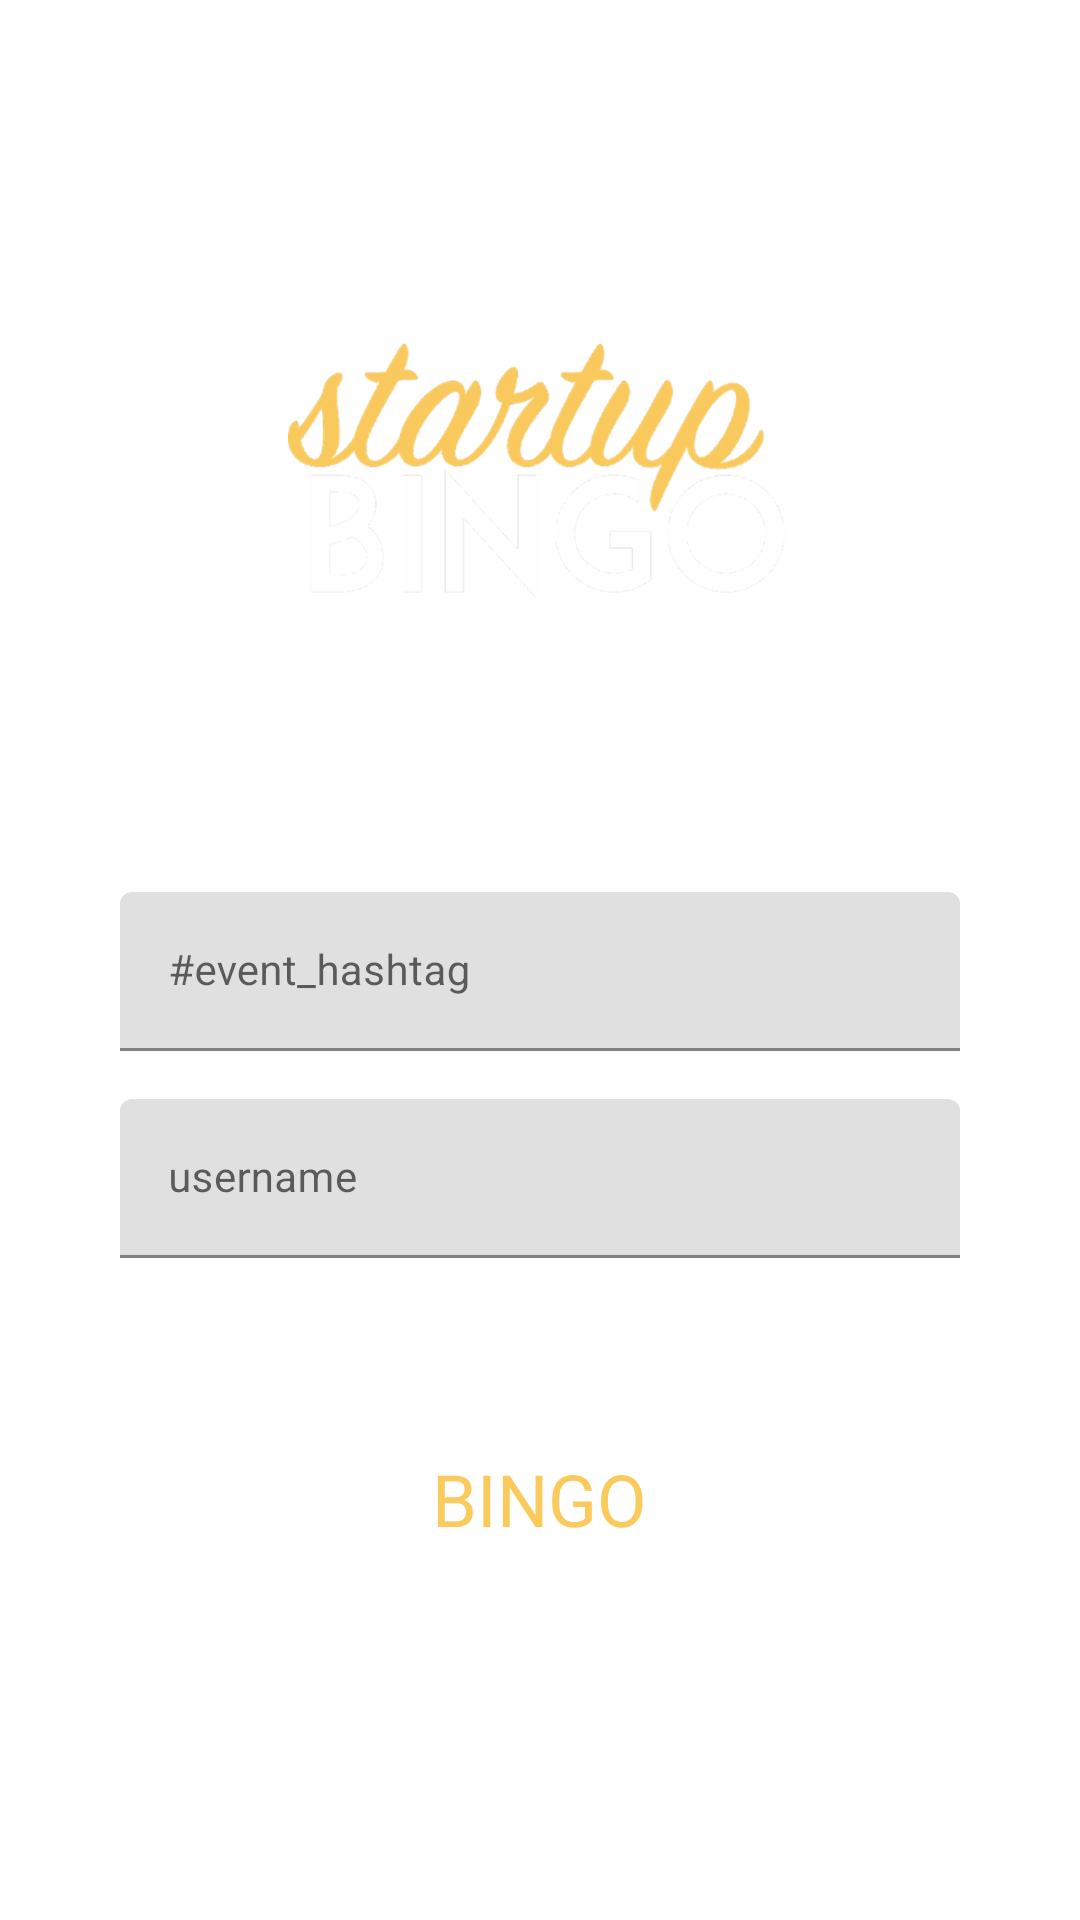

Produce the Android XML layout that renders to this screen, including the resource entries it uses.
<!-- AndroidManifest.xml: application theme AppTheme -->
<!-- res/layout/content_main.xml -->
<?xml version="1.0" encoding="utf-8"?>
<RelativeLayout xmlns:android="http://schemas.android.com/apk/res/android"
    xmlns:app="http://schemas.android.com/apk/res-auto"
    xmlns:tools="http://schemas.android.com/tools"
    android:layout_width="match_parent"
    android:layout_height="match_parent"
    android:paddingBottom="@dimen/activity_vertical_margin"
    android:paddingLeft="@dimen/activity_horizontal_margin"
    android:paddingRight="@dimen/activity_horizontal_margin"
    android:paddingTop="@dimen/activity_vertical_margin"
    app:layout_behavior="@string/appbar_scrolling_view_behavior"
    tools:context="co.startupbingo.startupbingo.MainActivity"
    tools:showIn="@layout/activity_main">
    <LinearLayout
        android:focusable="true"
        android:focusableInTouchMode="true"
        android:descendantFocusability="beforeDescendants"
        android:orientation="vertical"
        android:layout_centerInParent="true"
        android:layout_width="match_parent"
        android:layout_height="wrap_content"
        android:gravity="center">
        <ImageView
            android:src="@drawable/logo_trans"
            android:layout_width="wrap_content"
            android:layout_height="@dimen/logo_height"
            android:paddingLeft="80dp"
            android:paddingRight="80dp" />
        <TextView
            android:id="@+id/main_page_random_text"
            android:textSize="18sp"
            android:layout_width="match_parent"
            android:layout_height="wrap_content"
            android:fontFamily="sans-serif-thin"
            android:layout_marginTop="24dp"
            android:textAlignment="gravity"
            android:gravity="center"
            android:textColor="@color/white"
            android:lines="2"
            android:ellipsize="end" />
        <android.support.design.widget.TextInputLayout
            android:paddingLeft="24dp"
            android:paddingRight="24dp"
            android:layout_marginTop="16dp"
            android:id="@+id/main_page_hashtag_layout"
            android:layout_width="match_parent"
            android:layout_height="wrap_content">
            <android.support.design.widget.TextInputEditText
                android:id="@+id/main_page_hashtag_edit_text"
                android:imeOptions="actionNext"
                android:singleLine="true"
                android:hint="@string/hashtag_hint"
                android:layout_width="match_parent"
                android:layout_height="match_parent"
                android:textSize="14sp" />
        </android.support.design.widget.TextInputLayout>
        <android.support.design.widget.TextInputLayout
            android:paddingLeft="24dp"
            android:paddingRight="24dp"
            android:layout_marginTop="16dp"
            android:id="@+id/main_page_user_layout"
            android:layout_width="match_parent"
            android:layout_height="wrap_content">
            <android.support.design.widget.TextInputEditText
                android:id="@+id/main_page_user_edit_text"
                android:imeOptions="actionDone"
                android:hint="@string/literal_username"
                android:singleLine="true"
                android:layout_width="match_parent"
                android:layout_height="match_parent"
                android:textSize="14sp" />
        </android.support.design.widget.TextInputLayout>
        <LinearLayout
            android:clickable="true"
            android:background="?android:attr/selectableItemBackground"
            android:layout_width="match_parent"
            android:layout_height="wrap_content"
            android:gravity="center"
            android:id="@+id/main_page_bingo_button_layout"
            android:paddingTop="32dp"
            android:paddingBottom="32dp"
            android:layout_marginTop="32dp">
            <TextView
                android:text="@string/bingo_thing"
                android:layout_width="wrap_content"
                android:layout_height="wrap_content"
                android:textSize="24sp"
                android:textColor="@color/colorAccent" />
        </LinearLayout>
    </LinearLayout>
</RelativeLayout>
<!-- res/layout/activity_main.xml (included above) -->
<?xml version="1.0" encoding="utf-8"?>
<android.support.design.widget.CoordinatorLayout xmlns:android="http://schemas.android.com/apk/res/android"
    xmlns:app="http://schemas.android.com/apk/res-auto"
    android:id="@+id/main_page_coordinator_layout"
    xmlns:tools="http://schemas.android.com/tools"
    android:layout_width="match_parent"
    android:layout_height="match_parent"
    android:fitsSystemWindows="true"
    tools:context="co.startupbingo.startupbingo.MainActivity">

    <include layout="@layout/content_main" />

</android.support.design.widget.CoordinatorLayout>
<!-- resources referenced by this layout -->
<resources>
  <color name="colorAccent">#fbca5d</color>
  <color name="white">#FFFFFFFF</color>
  <dimen name="activity_horizontal_margin">16dp</dimen>
  <dimen name="activity_vertical_margin">16dp</dimen>
  <dimen name="logo_height">120dp</dimen>
  <!-- drawable logo_trans: png bitmap (drawable-hdpi, 27287 bytes) -->
  <string name="bingo_thing">BINGO</string>
  <string name="hashtag_hint">#event_hashtag</string>
  <string name="literal_username">username</string>
</resources>
